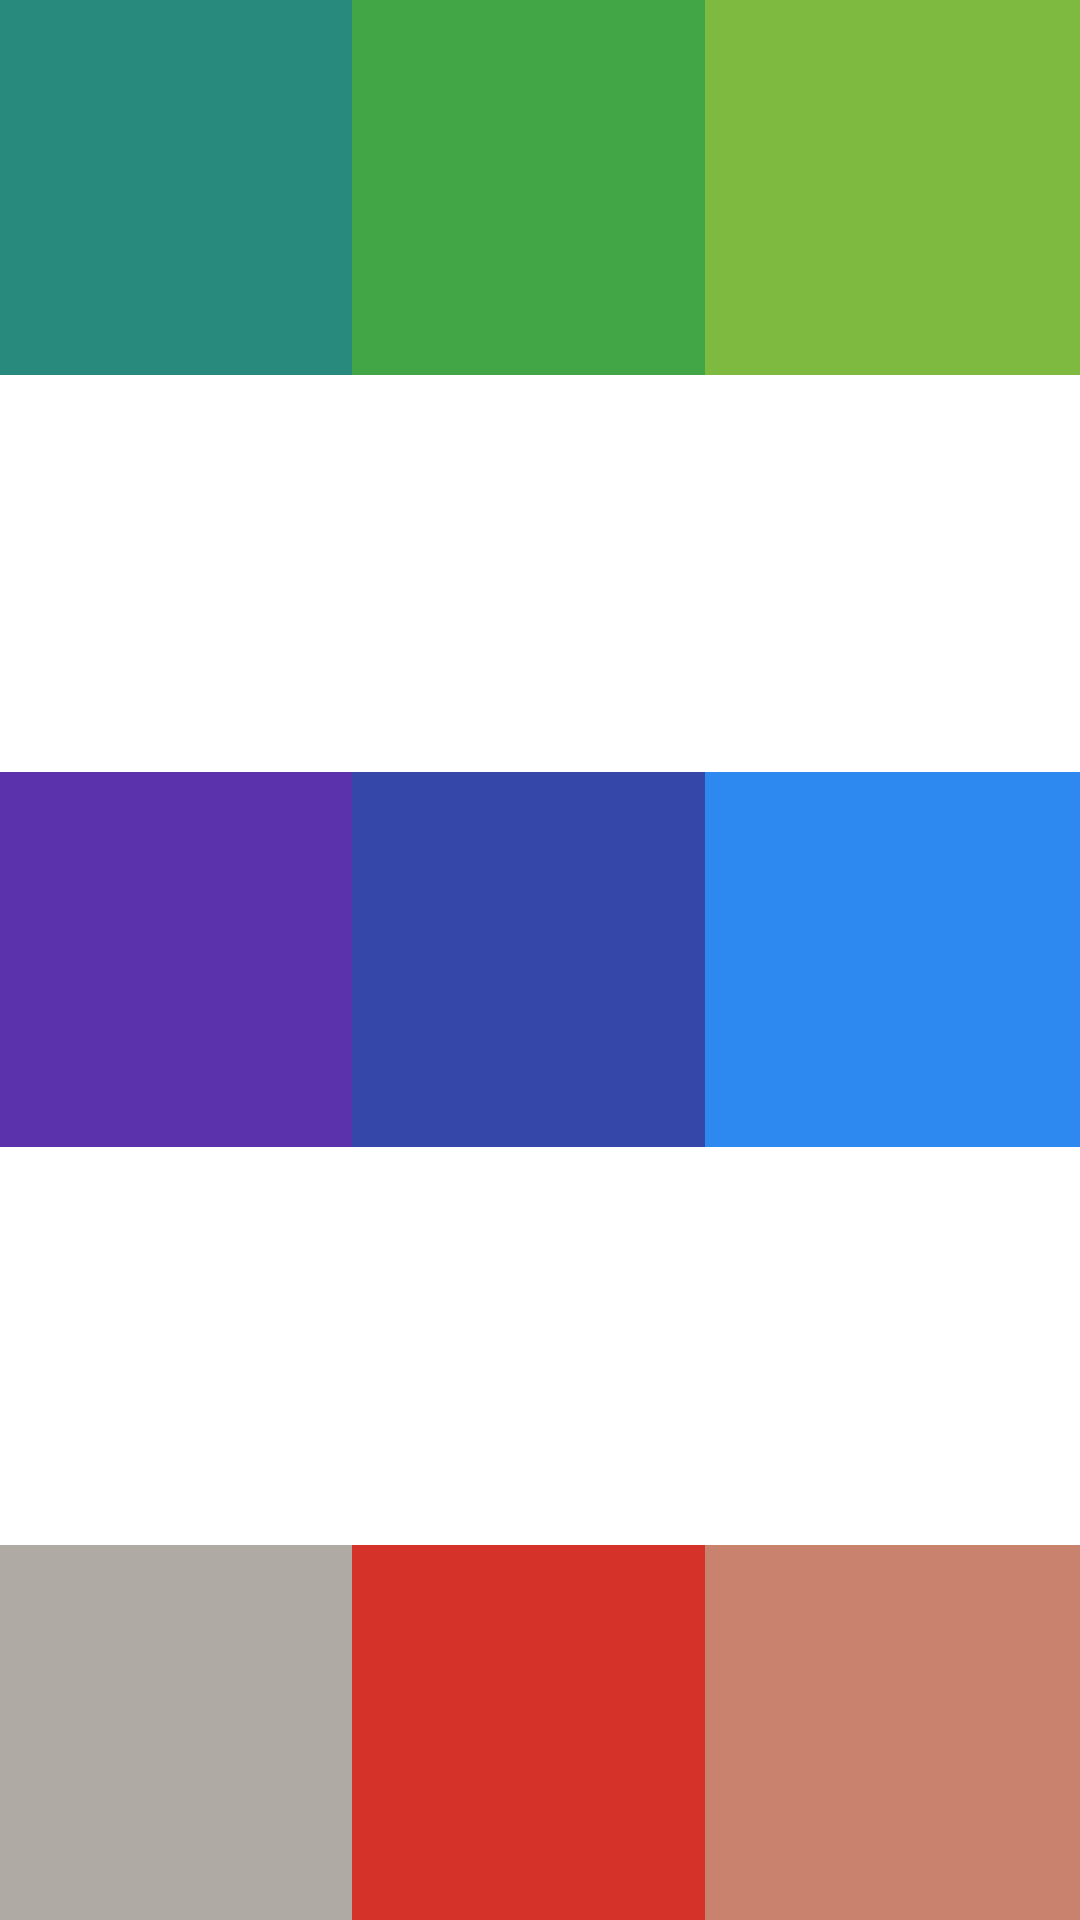

The Android layout XML behind this screen, and the referenced resources:
<!-- AndroidManifest.xml: application theme Theme.MyApplication_01 -->
<!-- res/layout/activity_ejercicio_layout01_screen.xml -->
<?xml version="1.0" encoding="utf-8"?>
<FrameLayout xmlns:android="http://schemas.android.com/apk/res/android"
    xmlns:tools="http://schemas.android.com/tools"
    android:layout_width="match_parent"
    android:layout_height="match_parent"
    tools:context=".FirstApp.EjercicioLayout01ScreenActivity">

    <View
        android:layout_width="125dp"
        android:layout_height="125dp"
        android:layout_gravity="start|top"
        android:background="#278A7D"/>

    <View
        android:layout_width="125dp"
        android:layout_height="125dp"
        android:layout_gravity="top|center"
        android:background="#42A546"/>

    <View
        android:layout_width="125dp"
        android:layout_height="125dp"
        android:layout_gravity="top|end"
        android:background="#7FBA40"/>

    <View
        android:layout_width="125dp"
        android:layout_height="125dp"
        android:layout_gravity="center|start"
        android:background="#5B32AC"/>

    <View
        android:layout_width="125dp"
        android:layout_height="125dp"
        android:layout_gravity="center|center_horizontal"
        android:background="#3547A9"/>

    <View
        android:layout_width="125dp"
        android:layout_height="125dp"
        android:layout_gravity="end|center"
        android:background="#2D89EF"/>

    <View
        android:layout_width="125dp"
        android:layout_height="125dp"
        android:layout_gravity="start|bottom"
        android:background="#AFAAA4"/>

    <View
        android:layout_width="125dp"
        android:layout_height="125dp"
        android:layout_gravity="center|bottom"
        android:background="#D53329"/>

    <View
        android:layout_width="125dp"
        android:layout_height="125dp"
        android:layout_gravity="end|bottom"
        android:background="#C8826D"/>

</FrameLayout>
<!-- resources referenced by this layout -->
<resources>
  <style name="Theme.MyApplication_01" parent="Theme.MaterialComponents.DayNight.DarkActionBar">
          
          <item name="colorPrimary">@color/purple_500</item>
          <item name="colorPrimaryVariant">@color/purple_700</item>
          <item name="colorOnPrimary">@color/white</item>
          
          <item name="colorSecondary">@color/teal_200</item>
          <item name="colorSecondaryVariant">@color/teal_700</item>
          <item name="colorOnSecondary">@color/black</item>
          
          <item name="android:statusBarColor">?attr/colorPrimaryVariant</item>
          
      </style>
  <color name="purple_500">#FF6200EE</color>
  <color name="purple_700">#FF3700B3</color>
  <color name="white">#FFFFFFFF</color>
  <color name="teal_200">#FF03DAC5</color>
  <color name="teal_700">#FF018786</color>
  <color name="black">#FF000000</color>
</resources>
